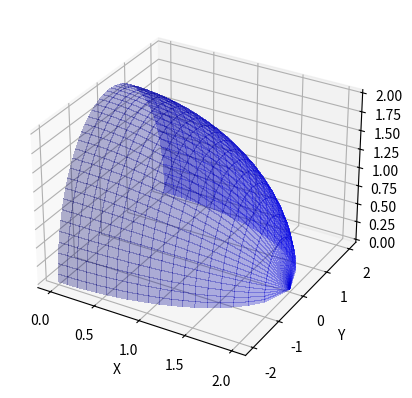

Write Python code to recreate this figure.
from mpl_toolkits.mplot3d import Axes3D
import matplotlib.pyplot as plt
import numpy as np

fig = plt.figure()
ax = fig.add_subplot(111, projection='3d')

U = np.linspace(0, 2, 20)
V = np.linspace(0, np.pi, 180)

u, v = np.meshgrid(U, V)

x = u
y = np.sqrt(4-u**2)*np.cos(v)
z = np.sqrt(4-u**2)*np.sin(v)


ax.plot_surface(x, y, z, alpha=0.3, color='blue', linewidth=0, antialiased=False)
ax.set_xlabel('X')
ax.set_ylabel('Y')
ax.set_zlabel('Z')

plt.savefig("teste.png")

plt.show()
